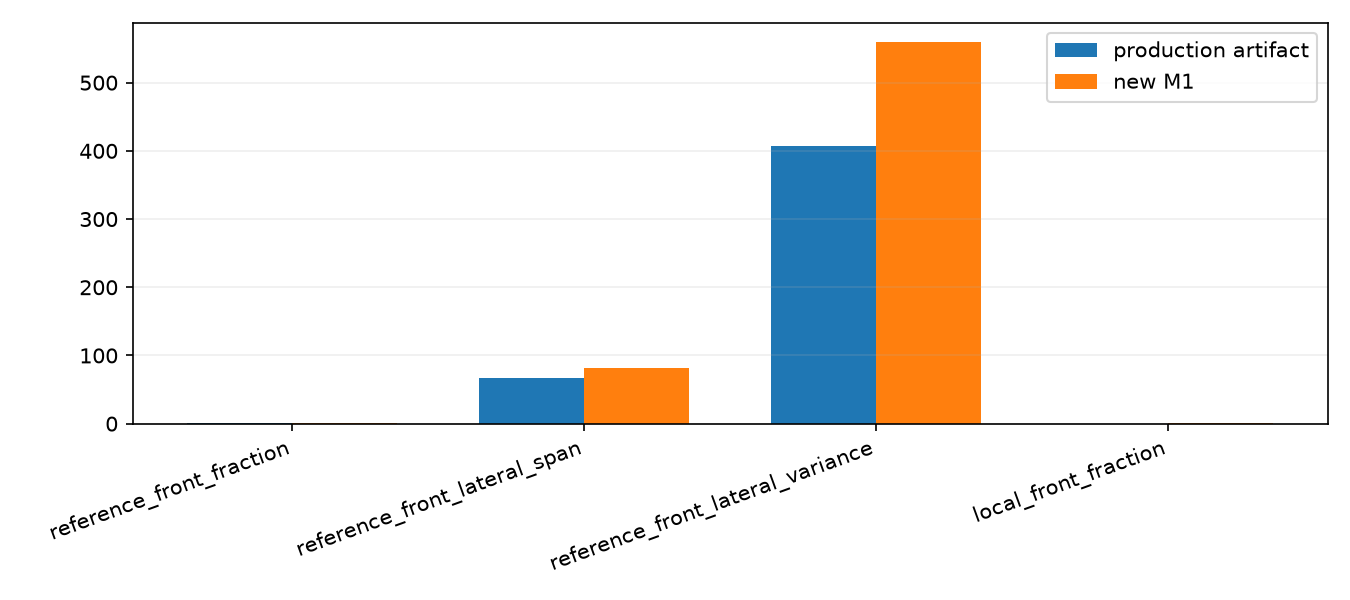

Data behind this chart, as committed beside it:
metric, production_mean, new_mean, absolute_difference, note
reference_front_fraction, 0.3206, 0.3208, 0.0002451, normalized cohort size
reference_front_lateral_span, 66.56, 80.93, 14.37, same spatial unit
reference_front_lateral_variance, 407.9, 560.2, 152.4, same spatial unit squared
local_front_fraction, 0.09792, 0.3175, 0.2196, normalized; definitions aligned but harn…
